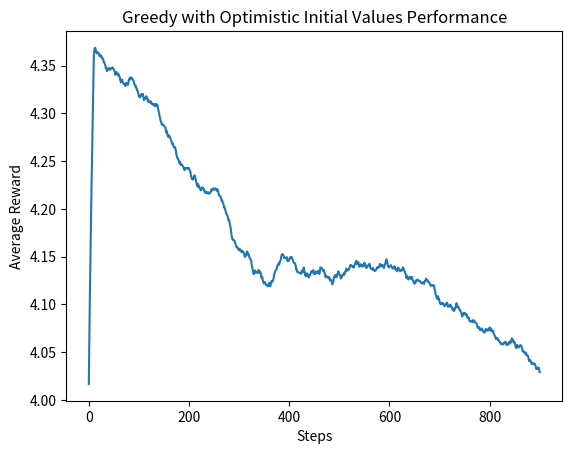

Here is the Python script that generated this plot:
import numpy as np
import matplotlib.pyplot as plt

class MultiArmedBandit:
    def __init__(self, k=10, initial_value=5):
        self.k = k
        # set a mean of 0, variance of 3 for the rewards each arm
        self.means = np.random.normal(0, 3, k)
        self.q_values = np.full(k, initial_value)  # optimistic initial q-values for each arm
        self.arm_counts = np.zeros(k)  # number of times each arm is pulled

    def pull(self, arm):
        return np.random.normal(self.means[arm], 1)

    def update_q_value(self, arm, reward):
        self.arm_counts[arm] += 1
        self.q_values[arm] += (reward - self.q_values[arm]) / self.arm_counts[arm]

def greedy_optimistic(mab, steps=1000):
    rewards = np.zeros(steps)
    for step in range(steps):

        arm = np.argmax(mab.q_values)  # always exploit
        
        reward = mab.pull(arm)
        mab.update_q_value(arm, reward)
        rewards[step] = reward
    return rewards

def simulate_bandit(k=10, initial_value=5, steps=1000, runs=100):
    all_rewards = np.zeros((runs, steps))
    for run in range(runs):
        mab = MultiArmedBandit(k, initial_value)
        rewards = greedy_optimistic(mab, steps)
        all_rewards[run] = rewards
    return all_rewards

def plot_results(all_rewards, steps=1000, window=100):
    averaged_rewards = np.mean(all_rewards, axis=0)
    smoothed_rewards = np.convolve(averaged_rewards, np.ones(window)/window, mode='valid')

    plt.plot(smoothed_rewards)
    plt.xlabel('Steps')
    plt.ylabel('Average Reward')
    plt.title('Greedy with Optimistic Initial Values Performance')
    plt.show()

# Parameters
k = 10
initial_value = 5  # optimistic initial value
steps = 1000
runs = 100

# Simulation
all_rewards = simulate_bandit(k, initial_value, steps, runs)

# Plotting
plot_results(all_rewards, steps)
